Run: headless pygame with SDL's dummy video driver; simulated clock (each Clock.tick advances the game by its frame time, no real sleeping); random seed 0; keys injected as events and as key.get_pressed() state; mouse plan: one left click at the window centre at the start of phase 2, then a move to the lower-right quarter at the start of phase 3.
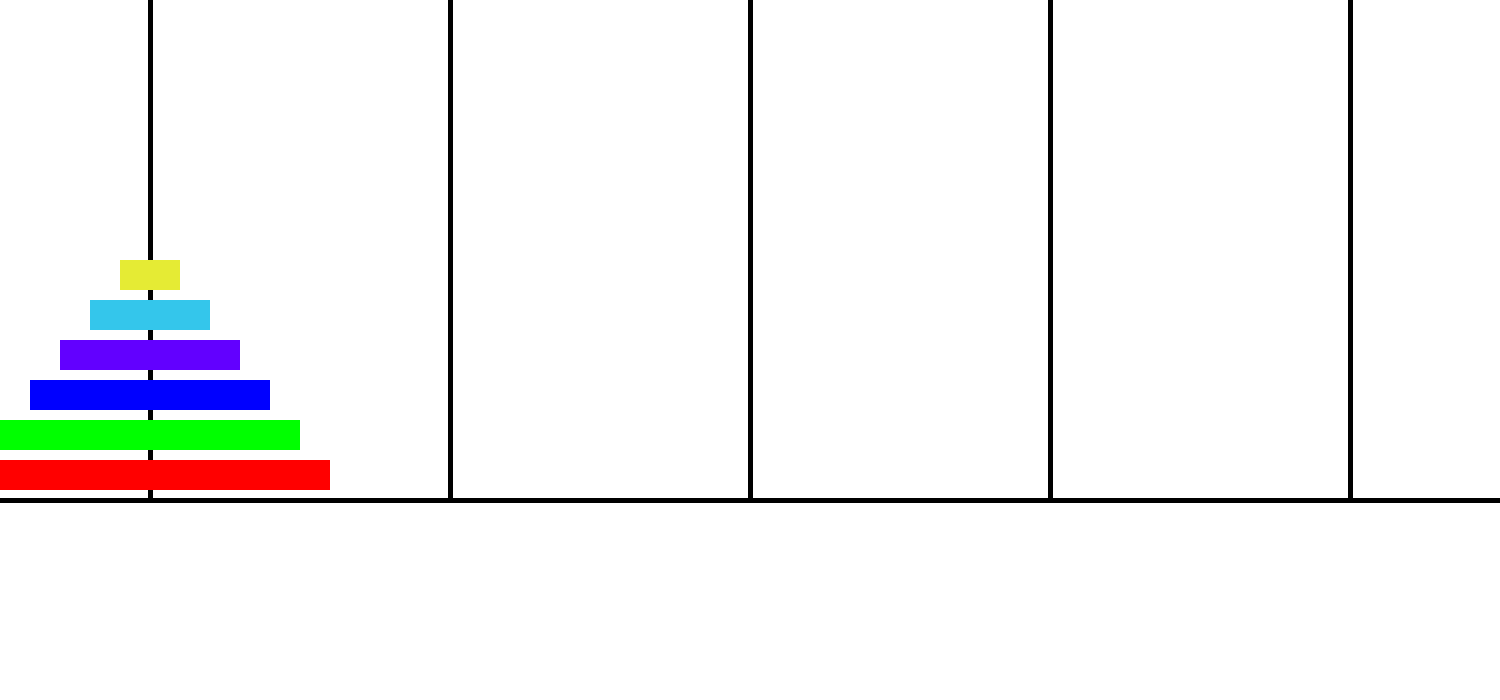
Frame 1 of 4 · flips 1–60 · no input
Frame 2 of 4 · flips 61–180 · clicked the window centre · tapped SPACE, RETURN · held RIGHT (→), D · screen unchanged from frame 1, image omitted
Frame 3 of 4 · flips 181–300 · moved the mouse to the lower-right quarter · held DOWN (↓), S · screen unchanged from frame 2, image omitted
Frame 4 of 4 · flips 301–420 · held LEFT (←), A, UP (↑), W · screen unchanged from frame 3, image omitted

The pygame program that drew these frames:

import pygame
import random
 
NEGRO = (0, 0 ,0)
BLANCO = (255, 255, 255)
VERDE = (0, 255, 0)
ROJO = (255, 0, 0)
AZUL = (0, 0, 255)
VIOLETA = (98, 0, 255)
COLORES = [(229, 235, 52), (52, 198, 235), VIOLETA, AZUL, VERDE, ROJO]

dimensiones = [1500,700]

towers = [[0 for j in range(6)]for i in range(5)]
towers[0] = [1, 2, 3, 4, 5, 6]

suelo = 500
top = suelo - 6*(10 + 30)

seleccion = [[-1, -1], 0]
click = False


pygame.init()
pantalla = pygame.display.set_mode(dimensiones) 
pygame.display.set_caption("Torres de Hanoi")
hecho = False
reloj = pygame.time.Clock()

while not hecho:
    for evento in pygame.event.get():
        if evento.type == pygame.QUIT: 
            hecho = True

        if evento.type == pygame.MOUSEBUTTONDOWN:
            click = True

    # ---------------------------------------------------LÓGICA---------------------------------------------------
    if(click):
        pos = pygame.mouse.get_pos()
        t = int(pos[0]/300)
        print(t)
        
        if(seleccion[1] == 0):
            for i in range(6):
                if(towers[t][i] != 0):
                    seleccion = [[t, i], towers[t][i]]
                    break

        else:
            for i in range(5, -1, -1):
                if(towers[t][i] == 0):
                    towers[t][i] = seleccion[1]
                    towers[seleccion[0][0]][seleccion[0][1]] = 0

                    seleccion = [[-1, -1], 0]
                    break

        click = False

    # ---------------------------------------------------DIBUJO---------------------------------------------------

    pantalla.fill(BLANCO)

    
    pygame.draw.line(pantalla, NEGRO, [0, suelo], [dimensiones[0], suelo], 5)

    for i in range(5):
        pygame.draw.line(pantalla, NEGRO, [150+i*300, 0], [150+i*300, suelo], 5)

    for i in range(5):
        eje = 150+i*300

        for j in range(6):
            n = towers[i][j]
            
            if(n != 0):
                pygame.draw.rect(pantalla, COLORES[n-1], [eje-30*n, top+j*(40), 30*n*2, 30])


        

    pygame.display.flip()
    reloj.tick(60)

pygame.quit()
